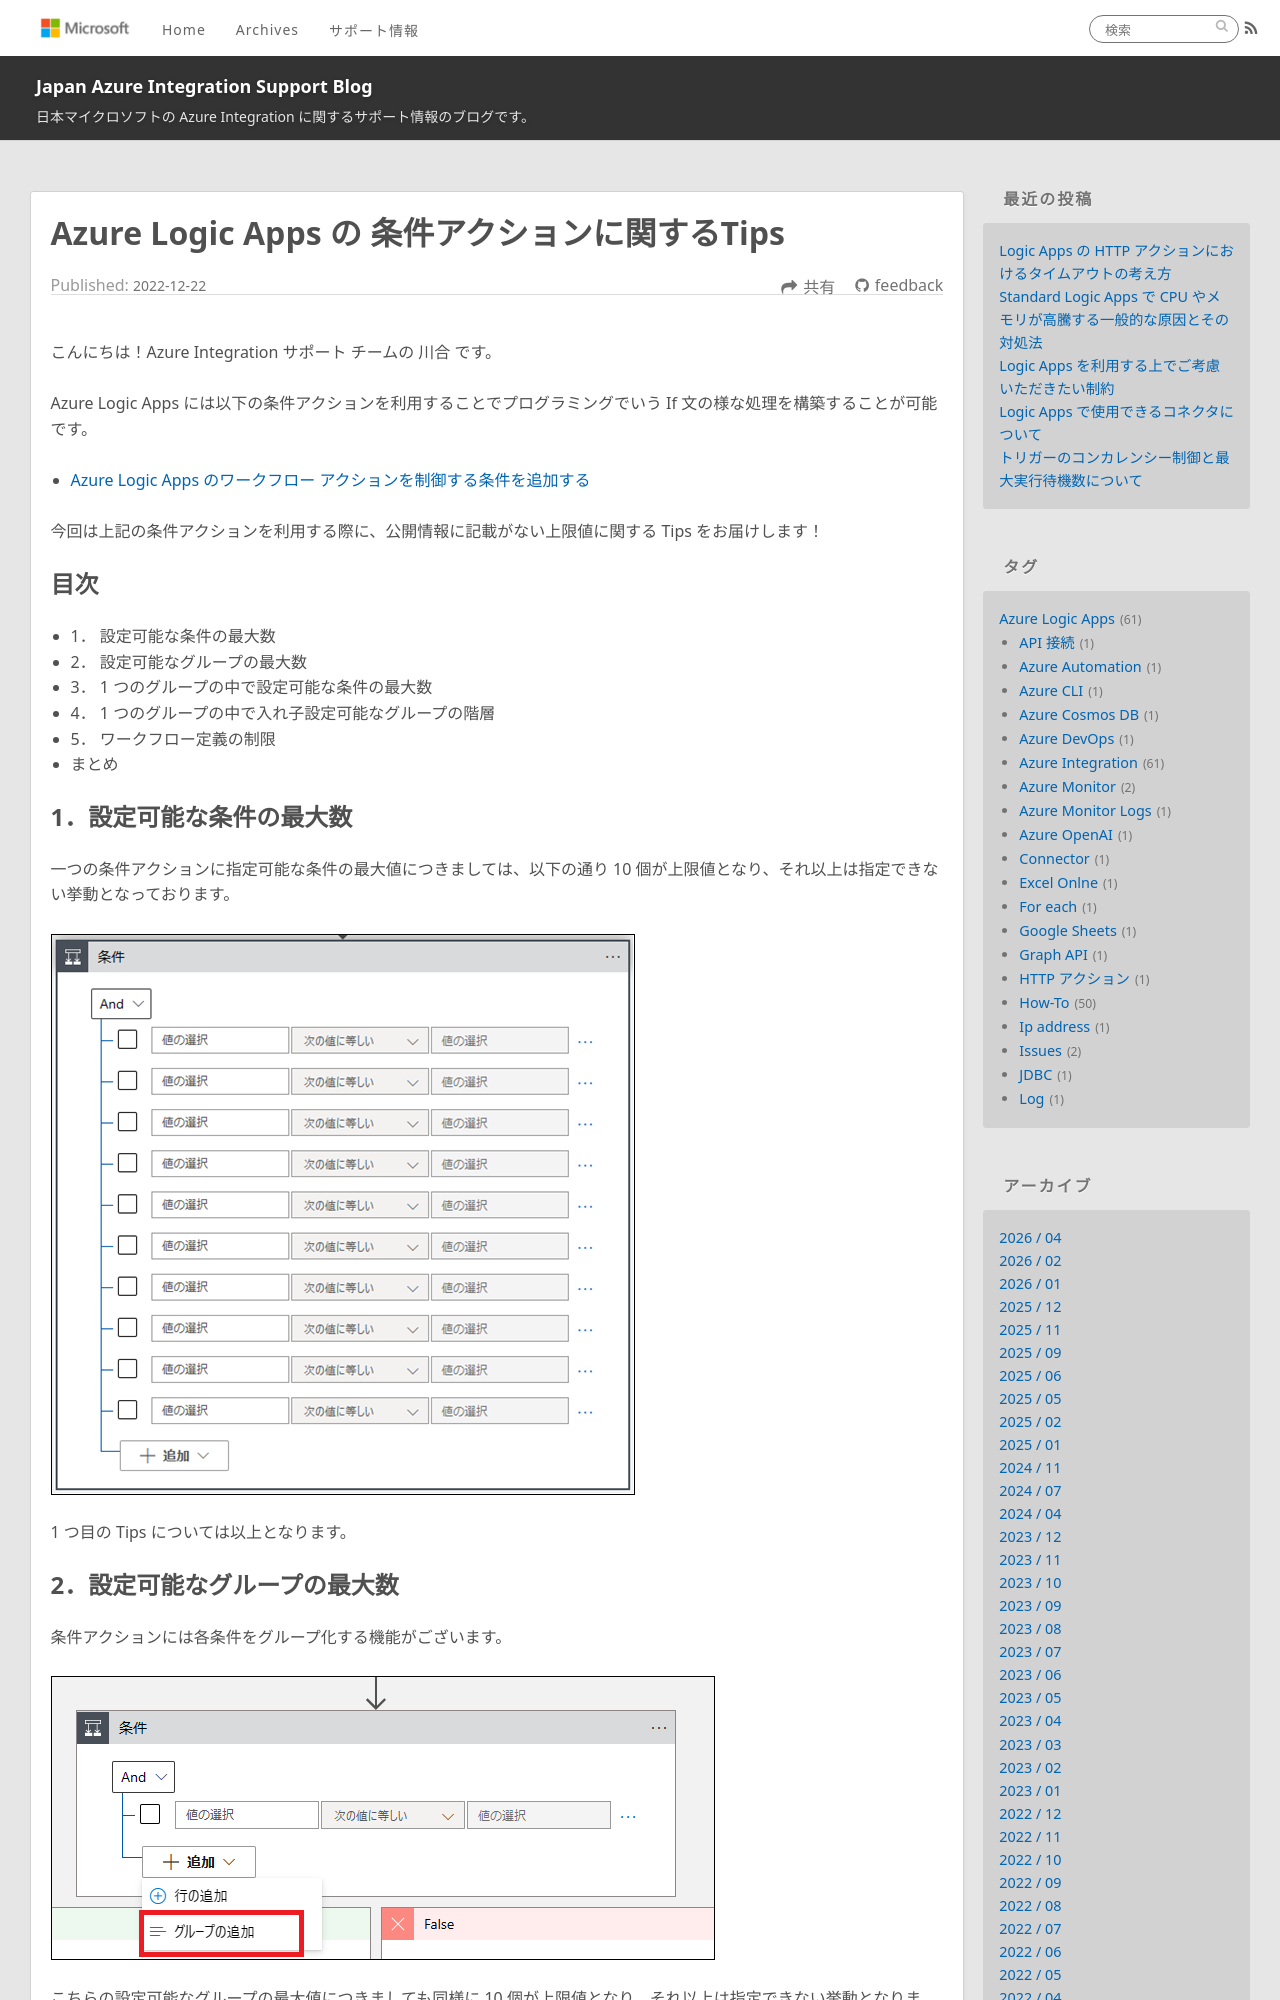

repository: Yiwen-Chen/blog · page: LogicApps/ConditionsTips/index.html · generator: jekyll

---
title: Azure Logic Apps の 条件アクションに関するTips
date: 2022-12-22 00:00:00
tags:
  - How-To
  - Tips
  - Azure Integration
  - Azure Logic Apps 
---

こんにちは！Azure Integration サポート チームの 川合 です。  

Azure Logic Apps には以下の条件アクションを利用することでプログラミングでいう If 文の様な処理を構築することが可能です。

- [Azure Logic Apps のワークフロー アクションを制御する条件を追加する](https://learn.microsoft.com/ja-JP/azure/logic-apps/logic-apps-control-flow-conditional-statement)

今回は上記の条件アクションを利用する際に、公開情報に記載がない上限値に関する Tips をお届けします！


<!-- more -->

## 目次
- 1． 設定可能な条件の最大数
- 2． 設定可能なグループの最大数
- 3． 1 つのグループの中で設定可能な条件の最大数
- 4． 1 つのグループの中で入れ子設定可能なグループの階層
- 5． ワークフロー定義の制限
- まとめ

## 1．設定可能な条件の最大数
一つの条件アクションに指定可能な条件の最大値につきましては、以下の通り 10 個が上限値となり、それ以上は指定できない挙動となっております。

![](./ConditionsTips/image01.png)

1 つ目の Tips については以上となります。
